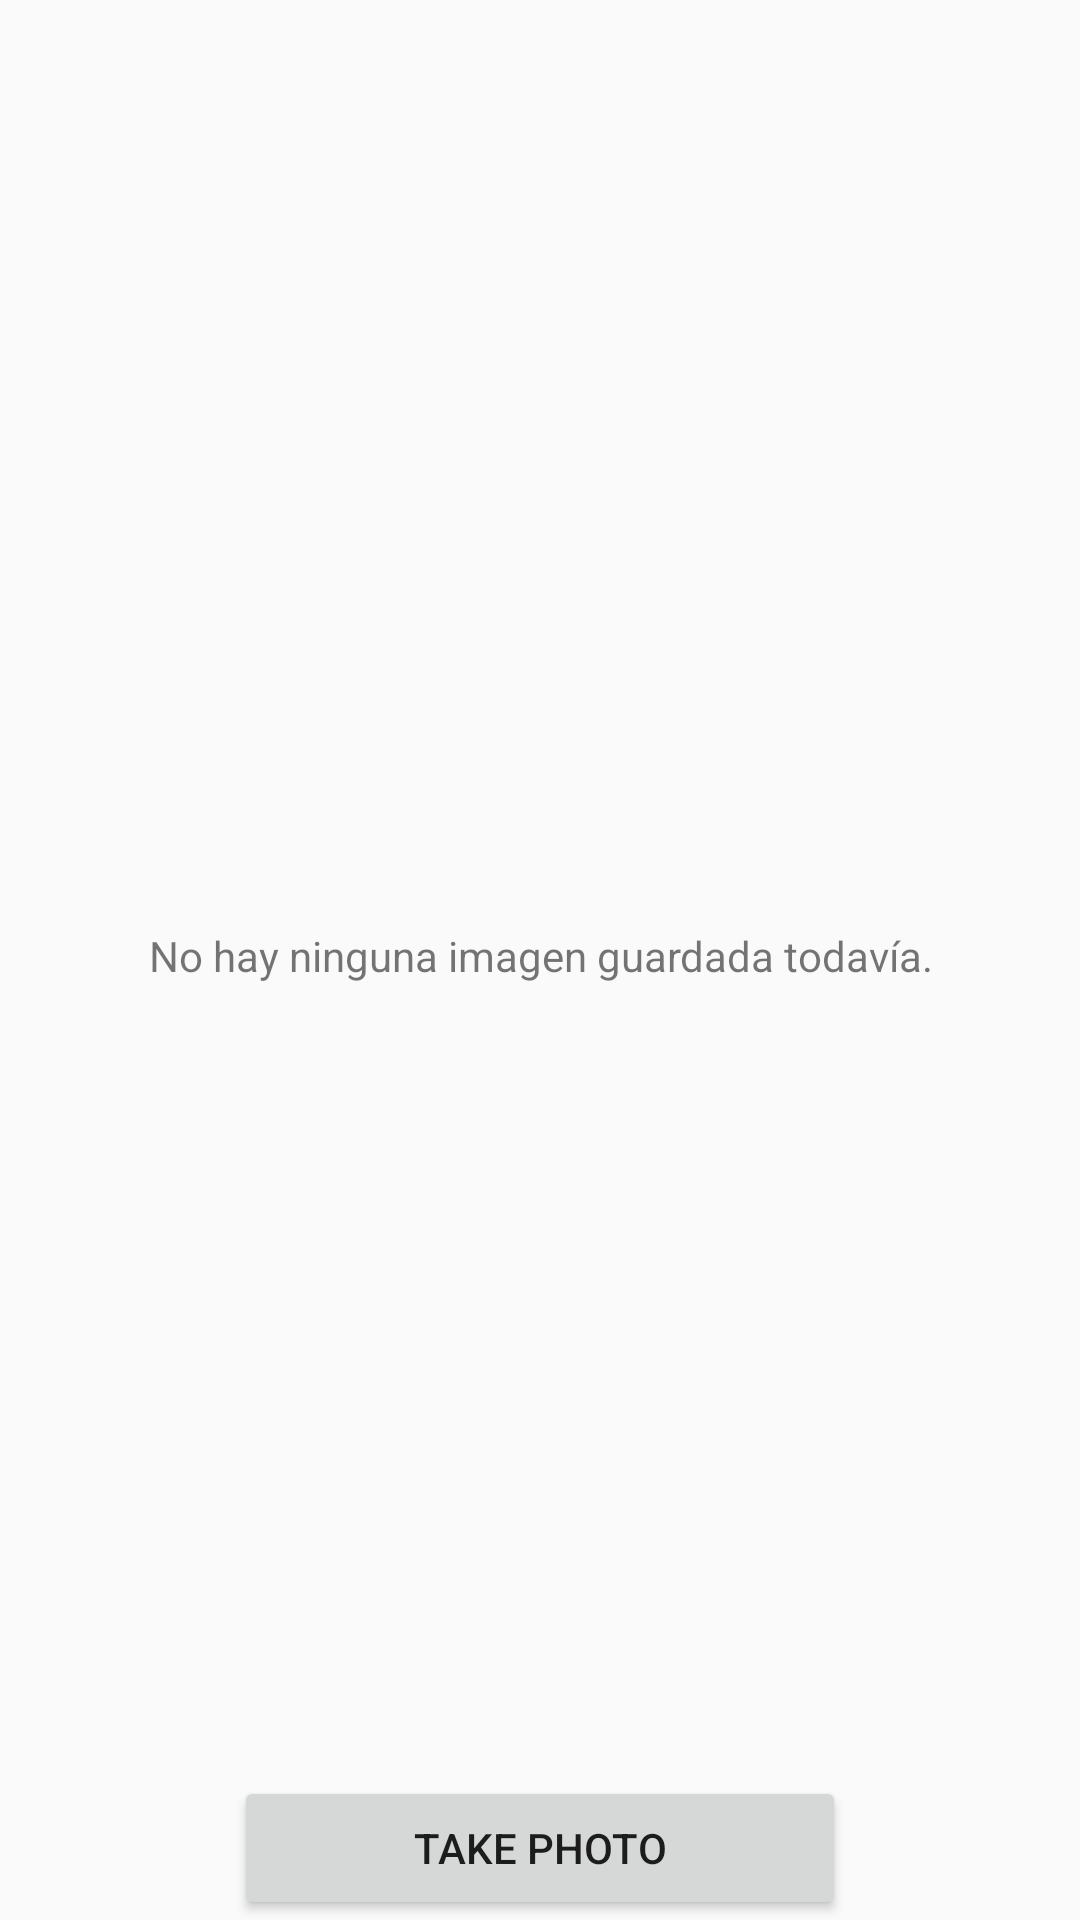

Produce the Android XML layout that renders to this screen, including the resource entries it uses.
<!-- AndroidManifest.xml: application theme AppTheme -->
<!-- res/layout/activity_settings.xml -->
<?xml version="1.0" encoding="utf-8"?>
<androidx.constraintlayout.widget.ConstraintLayout xmlns:android="http://schemas.android.com/apk/res/android"
    xmlns:app="http://schemas.android.com/apk/res-auto"
    xmlns:tools="http://schemas.android.com/tools"
    android:layout_width="match_parent"
    android:layout_height="match_parent"
    tools:context=".SettingsActivity">

    <Button
        android:id="@+id/take_photo"
        android:layout_width="204dp"
        android:layout_height="wrap_content"
        android:text="Take Photo"
        app:layout_constraintBottom_toBottomOf="parent"
        app:layout_constraintEnd_toEndOf="parent"
        app:layout_constraintStart_toStartOf="parent" />

    <TextView
        android:id="@+id/textView"
        android:layout_width="match_parent"
        android:layout_height="wrap_content"
        android:layout_marginBottom="264dp"
        android:gravity="center"
        android:text="No hay ninguna imagen guardada todavía."
        app:layout_constraintBottom_toTopOf="@+id/take_photo"
        app:layout_constraintEnd_toEndOf="parent"
        app:layout_constraintStart_toStartOf="parent" />

    <ImageView
        android:id="@+id/imageView"
        android:layout_width="365dp"
        android:layout_height="250dp"
        app:layout_constraintBottom_toBottomOf="parent"
        app:layout_constraintEnd_toEndOf="parent"
        app:layout_constraintStart_toStartOf="parent"
        app:layout_constraintTop_toTopOf="parent"
        app:layout_constraintVertical_bias="0.155"
        tools:srcCompat="@tools:sample/backgrounds/scenic" />

</androidx.constraintlayout.widget.ConstraintLayout>
<!-- resources referenced by this layout -->
<resources>
  <style name="AppTheme" parent="Theme.AppCompat.Light.DarkActionBar">
          
          <item name="colorPrimary">@color/colorPrimary</item>
          <item name="colorPrimaryDark">@color/colorPrimaryDark</item>
          <item name="colorAccent">@color/colorAccent</item>
      </style>
  <color name="colorPrimary">#007065</color>
  <color name="colorPrimaryDark">#3700B3</color>
  <color name="colorAccent">#03DAC5</color>
</resources>
